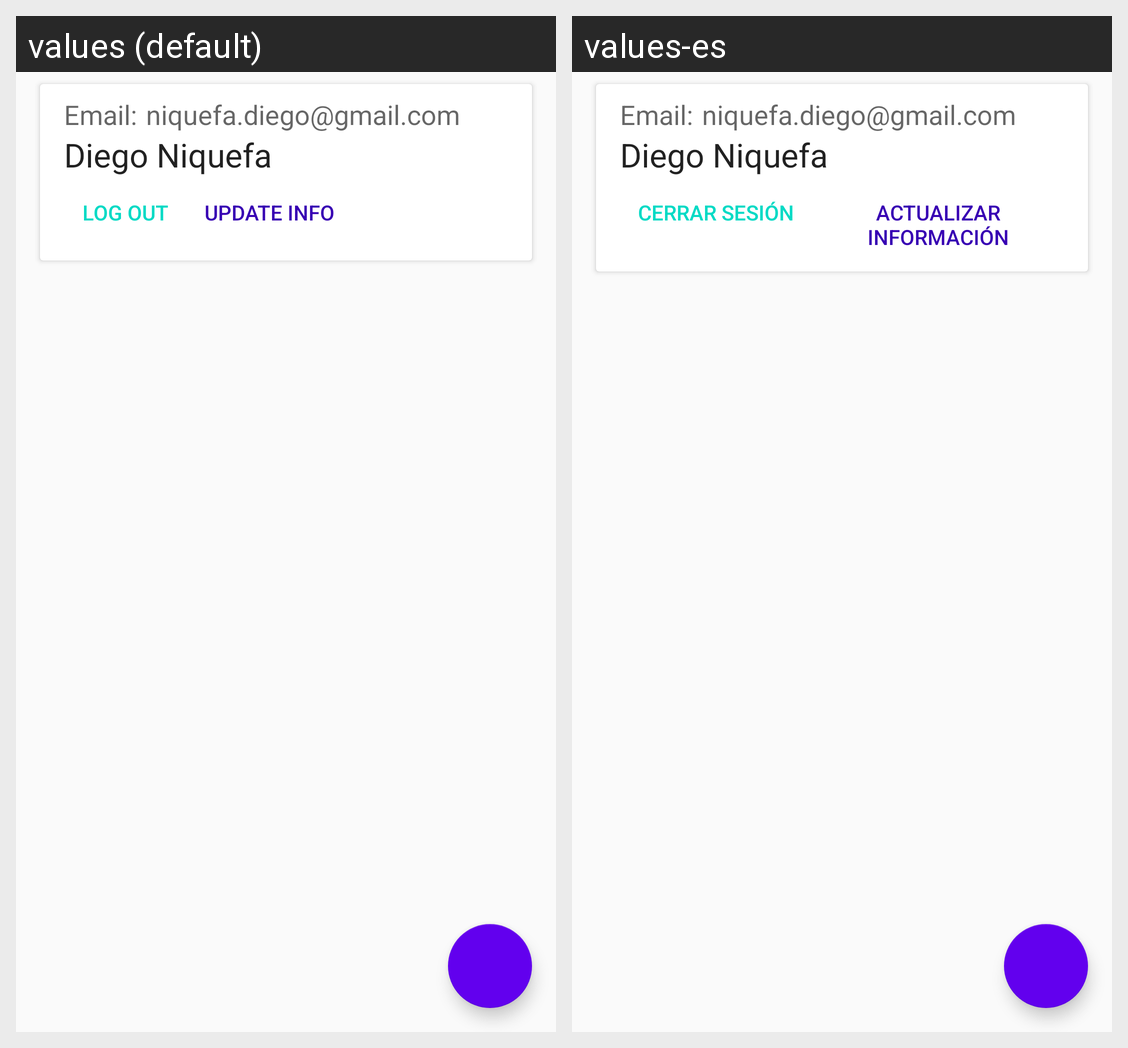

Locale-by-locale string values for the Android screen shown in this grid:
Android screen res/layout/fragment_profile.xml rendered under 2 locales, left to right: values (default), values-es. Device: Nexus 5 (rendered at 1080×1920; each locale shown at half size, 540×960, under a caption strip naming it); theme AppTheme.
Strings drawn on this screen, with the default value and each locale's value (text and hints the layout hard-codes, and strings that could not be matched under every locale, appear in the picture but are not listed):

profile_email
  values: Email:
  values-es: Email:

test_user_email
  values: niquefa.diego@gmail.com
  values-es: niquefa.diego@gmail.com

test_user_name
  values: Diego Niquefa
  values-es: Diego Niquefa

profile_logOut
  values: Log out
  values-es: Cerrar sesión

profile_update_data
  values: Update info
  values-es: Actualizar información
